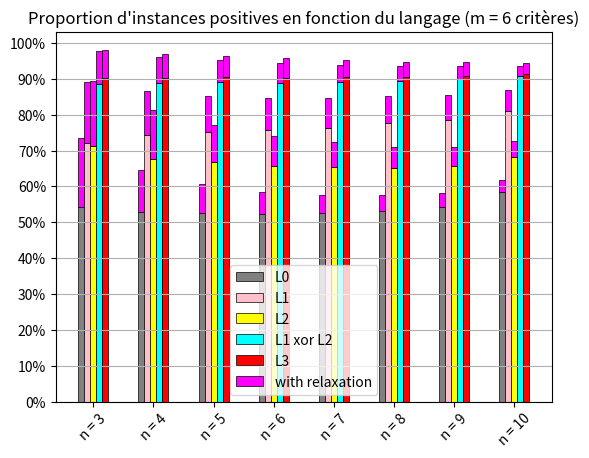

Recreate this plot in Python.
import csv
import matplotlib.pyplot as plt

# with open("QuestionSimulation5.csv") as qSim:
#     reader = csv.DictReader(qSim)
#     for row in reader:
#         if int(row['all_questions']) / int(row['criticalLength']) > 1.5 :
#             print(row['model'])

# model140.csv
# model141.csv
# model206.csv
# model435.csv
# model341.csv
# model144.csv
# model198.csv *
# model229.csv
# model145.csv
# model138.csv
# model136.csv
# model457.csv
# model139.csv
# model342.csv
# model200.csv
# model456.csv
# model137.csv
# model132.csv
# model11.csv
# model434.csv
# model134.csv
# model228.csv
# model208.csv
# model169.csv
# model168.csv
import numpy


def histogramme(D):
    ax = plt.subplot(111)
    x = sorted(D.keys())
    y = [D[a] for a in sorted(D.keys())]
    up = 0.1
    ax.bar(x, y, width=1.5, color='red')
    # Add text to bars
    for xi, yi, l in zip(*[x, y, list(map(str, y))]):
        ax.text(xi - len(l) * .02, yi + up, l,
                bbox=dict(alpha=.5))

    plt.xticks(sorted(D.keys()), [f'{a}%' for a in sorted(D.keys())], rotation=70)
    plt.xlabel('Pourcentages (%) de questions supplémentaires')
    plt.ylabel('Nombre de modèles')

    plt.show()


# M_4_n_5 = {0: 86, 12: 4, 14: 17, 16: 21, 20: 26, 25: 3, 28: 29, 33: 70, 40: 60, 42: 3, 50: 39, 60: 98, 66: 12, 75: 5, 80: 34, 100: 7, 125: 2}
# histogramme(M_4_n_5)
# M_4_n_6 = {0: 454, 7: 1, 9: 19, 10: 70, 11: 109, 12: 175, 14: 204, 15: 2, 16: 100, 18: 20, 20: 99, 22: 306, 23: 1, 25: 561, 27: 25, 28: 641, 30: 55, 33: 431, 36: 47, 37: 513, 40: 152, 41: 4, 42: 952, 44: 247, 45: 22, 50: 988, 53: 1, 54: 11, 55: 274, 57: 805, 58: 1, 60: 82, 61: 4, 62: 539, 63: 22, 66: 692, 69: 2, 70: 80, 71: 686, 72: 39, 75: 700, 76: 1, 77: 239, 80: 97, 81: 35, 83: 501, 84: 4, 85: 975, 87: 550, 88: 301, 90: 245, 91: 20, 92: 1, 100: 3367, 108: 15, 109: 93, 110: 355, 111: 641, 112: 904, 114: 1007, 115: 1, 116: 1066, 118: 63, 120: 340, 122: 758, 125: 1333, 127: 55, 128: 1235, 130: 290, 133: 1998, 136: 52, 137: 1659, 140: 241, 142: 1713, 144: 850, 145: 68, 150: 3022, 154: 42, 155: 782, 157: 2289, 160: 281, 162: 2305, 163: 20, 166: 1693, 170: 312, 171: 2918, 172: 5, 175: 2132, 177: 654, 180: 144, 183: 1231, 185: 3666, 187: 2077, 188: 920, 190: 58, 200: 8691, 210: 1, 211: 412, 212: 1807, 214: 3750, 216: 2596, 220: 10, 222: 178, 225: 2441, 228: 3644, 233: 3350, 237: 1919, 240: 14, 242: 3296, 244: 1, 250: 4423, 257: 3216, 260: 9, 262: 377, 266: 3466, 271: 4112, 275: 58, 280: 17, 283: 3272, 285: 2996, 287: 2, 300: 4046, 314: 523, 316: 2798, 320: 10, 328: 78, 333: 3364, 340: 19, 342: 1, 350: 2226, 360: 11, 366: 891, 380: 8, 383: 257, 400: 60, 416: 1, 420: 17, 440: 23, 460: 25, 480: 7, 500: 4}
# histogramme(M_4_n_6)

# cpt = 0
# nb = 0
# with open("QuestionSimulation6.csv") as qSim:
#     reader = csv.DictReader(qSim)
#     for row in reader:
#         # if int(row['number_of_non_explainable']) + int(row['minimal_number_of_queries']) != int(row['all_explainable_minimal_number_of_queries']):
#         # if int(row['all_explainable_minimal_number_of_queries']) - int(row['minimal_number_of_queries']) >= int(row['minimal_number_of_queries']):
#         nb += 1
#         if int(row['critical_length']) == int(row['minimal_number_of_queries']):
#             cpt += 1
#             print(row['model'])
# print(cpt, "/", nb)
# model11446.csv # Ancien model11446.csv,10,6,1,8 # Nouveau model11446.csv,10,7,0,7
# model11083.csv # Ancien model11083.csv,10,7,1,7 # Nouveau model11083.csv,10,7,0,7
# model6815.csv  # Ancien model6815.csv,11,6,3,10 # Nouveau model6815.csv,11,7,2,9

# Modele with BCR = C
#  n = 4
# model1.csv : [('4', '123'), ('3', '12'), ('2', '1')]
# model2.csv [('123', '4'), ('4', '23'), ('3', '12'), ('2', '1')]
# model7.csv [('4', '123'), ('12', '3'), ('3', '2'), ('2', '1')]
# model8.csv [('123', '4'), ('4', '23'), ('12', '3'), ('3', '2'), ('2', '1')]


# n = 5
# model1.csv  [('5', '1234'), ('4', '123'), ('3', '12'), ('2', '1')]
# model2.csv  [('1234', '5'), ('5', '234'), ('4', '123'), ('3', '12'), ('2', '1')]
# model31.csv [('5', '1234'), ('123', '4'), ('4', '23'), ('3', '12'), ('2', '1')]
# model32.csv [('1234', '5'), ('5', '234'), ('123', '4'), ('4', '23'), ('3', '12'), ('2', '1')]
# model230.csv [('5', '1234'), ('4', '123'), ('12', '3'), ('3', '2'), ('2', '1')]
# model231.csv [('1234', '5'), ('5', '234'), ('4', '123'), ('12', '3'), ('3', '2'), ('2', '1')]
# model256.csv [('5', '1234'), ('123', '4'), ('4', '23'), ('12', '3'), ('3', '2'), ('2', '1')]
# model257.csv [('1234', '5'), ('5', '234'), ('123', '4'), ('4', '23'), ('12', '3'), ('3', '2'), ('2', '1')]

# n = 6
# model1.csv       [('6', '12345'), ('5', '1234'), ('4', '123'), ('3', '12'), ('2', '1')]
# model2.csv       [('12345', '6'), ('6', '2345'), ('5', '1234'), ('4', '123'), ('3', '12'), ('2', '1')]
# model315.csv     [('6', '12345'), ('1234', '5'), ('5', '234'), ('4', '123'), ('3', '12'), ('2', '1')]
# model316.csv     [('12345', '6'), ('6', '2345'), ('1234', '5'), ('5', '234'), ('4', '123'), ('3', '12'), ('2', '1')]
# model10691.csv   [('6', '12345'), ('5', '1234'), ('123', '4'), ('4', '23'), ('3', '12'), ('2', '1')]
# model10692.csv   [('12345', '6'), ('6', '2345'), ('5', '1234'), ('123', '4'), ('4', '23'), ('3', '12'), ('2', '1')]
# model10875.csv   [('6', '12345'), ('1234', '5'), ('5', '234'), ('123', '4'), ('4', '23'), ('3', '12'), ('2', '1')]
# model10876.csv   [('12345', '6'), ('6', '2345'), ('1234', '5'), ('5', '234'), ('123', '4'), ('4', '23'), ('3', '12'), ('2', '1')]
# model58518.csv   [('6', '12345'), ('5', '1234'), ('4', '123'), ('12', '3'), ('3', '2'), ('2', '1')]
# model58519.csv   [('12345', '6'), ('6', '2345'), ('5', '1234'), ('4', '123'), ('12', '3'), ('3', '2'), ('2', '1')]
# model58704.csv   [('6', '12345'), ('1234', '5'), ('5', '234'), ('4', '123'), ('12', '3'), ('3', '2'), ('2', '1')]
# model58705.csv   [('12345', '6'), ('6', '2345'), ('1234', '5'), ('5', '234'), ('4', '123'), ('12', '3'), ('3', '2'), ('2', '1')]
# model64282.csv   [('6', '12345'), ('5', '1234'), ('123', '4'), ('4', '23'), ('12', '3'), ('3', '2'), ('2', '1')]
# model64283.csv   [('12345', '6'), ('6', '2345'), ('5', '1234'), ('123', '4'), ('4', '23'), ('12', '3'), ('3', '2'), ('2', '1')]
# model64462.csv   [('6', '12345'), ('1234', '5'), ('5', '234'), ('123', '4'), ('4', '23'), ('12', '3'), ('3', '2'), ('2', '1')]
# model64463.csv   [('12345', '6'), ('6', '2345'), ('1234', '5'), ('5', '234'), ('123', '4'), ('4', '23'), ('12', '3'), ('3', '2'), ('2', '1')]


# SERIES = list()
# with open("QuestionSimulation6.csv") as qSim:
#     reader = csv.DictReader(qSim)
#     for row in reader:
#         # SERIES.append(round(100 * int(row['minimal_number_of_queries']) / int(row['critical_length']), 2))
#         SERIES.append(int(row['minimal_number_of_queries']))
#
# SERIES.sort()
# # print("Minimum", min(SERIES), "%", "1er quartile", SERIES[len(SERIES)//4], "%", "Median", SERIES[len(SERIES)//2], "%","3e quartile", SERIES[3*len(SERIES)//4],"%", "Maximum", max(SERIES), "%",)
# print("Minimum", min(SERIES), "questions", "1er quartile", SERIES[len(SERIES)//4], "questions", "Median", SERIES[len(SERIES)//2], "questions","3e quartile", SERIES[3*len(SERIES)//4],"questions", "Maximum", max(SERIES), "questions", numpy.mean(SERIES))
#

# SERIES = list()
# with open("XP_TotalOrderJustification5.csv") as qSim:
#     reader = csv.DictReader(qSim)
#     for row in reader:
#         SERIES.append(round(100 * int(row['non_trivial_deduced_critical_pairs']) / int(row['minimal_number_of_queries']), 2))
#         # SERIES.append(int(row['minimal_number_of_queries']))
#
# SERIES.sort()
# print("Minimum", min(SERIES), "%", "1er quartile", SERIES[len(SERIES)//4], "%", "Median", SERIES[len(SERIES)//2], "%","3e quartile", SERIES[3*len(SERIES)//4],"%", "Maximum", max(SERIES), "%",)
# # print("Minimum", min(SERIES), "questions", "1er quartile", SERIES[len(SERIES)//4], "questions", "Median", SERIES[len(SERIES)//2], "questions","3e quartile", SERIES[3*len(SERIES)//4],"questions", "Maximum", max(SERIES), "questions", numpy.mean(SERIES))


# SERIES = list()
# with open("Metrics-For-Dialog-Values-m1-Decomposition-6.csv") as qSim:
#     reader = csv.DictReader(qSim)
#     for row in reader:
#         SERIES.append(float(row['metric-value-percent']))
#
# # print(SERIES)
# SERIES.sort()
# print("Minimum", min(SERIES), "%", "1er quartile", SERIES[len(SERIES) // 4], "%", "Median", SERIES[len(SERIES) // 2],
#       "%", "3e quartile", SERIES[3 * len(SERIES) // 4], "%", "Maximum", max(SERIES), "%", )
# print("Minimum", min(SERIES), "questions", "1er quartile", SERIES[len(SERIES)//4], "questions", "Median", SERIES[len(SERIES)//2], "questions","3e quartile", SERIES[3*len(SERIES)//4],"questions", "Maximum", max(SERIES), "questions", numpy.mean(SERIES))


# m = 9
# barWidth = 0.1
# y0 = [44.7, 40.3, 37.9, 35.7, 33.1, 32.2, 30.8, 29.9]
# y1 = [71.9, 71.7, 71.1, 70.6, 69.7, 69.4, 68.7, 68.3]
# y2 = [59.9, 54.6, 51.3, 48.3, 45.4, 44.1, 42.4, 41.1]
# y12 = [85.6, 84.6, 83.3, 82.2, 81.0, 80.4, 79.5, 78.5]
# y3 = [91.8, 90.3, 89.0, 88.1, 87.4, 86.9, 86.3, 85.8]
#
# yt3 = [91.9, 90.6, 89.5, 88.8, 88.2, 87.9, 87.3, 86.9]
#
# r0 = range(3, 11)
# r1 = [x + barWidth for x in r0]
# r2 = [x + 2*barWidth for x in r0]
# r12 = [x + 3*barWidth for x in r0]
# r3 = [x + 4*barWidth for x in r0]
#
# plt.bar(r0, y0, width = barWidth, color = ['gray' for i in y0],
#            edgecolor = ['black' for i in y1], linewidth =0.5, label="L0")
# plt.bar(r1, y1, width = barWidth, color = ['pink' for i in y1],
#            edgecolor = ['black' for i in y1], linewidth =0.5, label="L1")
# plt.bar(r2, y2, width = barWidth, color = ['yellow' for i in y2],
#            edgecolor = ['black' for i in y1], linewidth =0.5, label="L2")
# plt.bar(r12, y12, width = barWidth, color = ['cyan' for i in y12],
#            edgecolor = ['black' for i in y1], linewidth =0.5, label="L1 xor L2")
# plt.bar(r3, y3, width = barWidth, color = ['red' for i in y3],
#            edgecolor = ['black' for i in y1], linewidth =0.5, label="L3")
#
# plt.bar(r3, [yt3[i] - y3[i] for i in range(len(y3))], width = barWidth, color = ['white' for i in y3],
#            edgecolor = ['red' for i in y1], linewidth =0.5, label="with transitivity", bottom=y3, hatch='/')
#
# plt.xticks([3 + r + 2*barWidth for r in range(len(y1))], ["n = " + str(n) for n in r0], rotation=45)
# # plt.ylabel("%")
# plt.yticks([10*i for i in range(11)], [f'{p}%' for p in range(0, 101, 10)])
# plt.grid(axis='y', linestyle='-')
# plt.legend()
# plt.title(f'Proportion d\'instances positives en fonction du langage (m = {m} critères)')
# plt.show()



# m = 8
# barWidth = 0.1
# y0 = [47.6, 44.8, 41.5, 39.1, 37.3, 36.7, 35.9, 35.1]
# y1 = [75.0, 74.9, 74.6, 74.1, 73.9, 73.5, 73.3, 73.1]
# y2 = [61.7, 57.7, 53.9, 51.0, 48.7, 47.6, 46.6, 45.3]
# y12 = [87.7, 86.9, 86.1, 85.1, 84.5, 83.7, 83.3, 82.6]
# y3 = [92.0, 90.7, 89.9, 89.2, 88.7, 88.2, 88.0, 87.4]
#
# yt3 = [92.1, 91.1, 90.5, 90.0, 89.6, 89.2, 89.1, 88.6]
#
# r0 = range(3, 11)
# r1 = [x + barWidth for x in r0]
# r2 = [x + 2*barWidth for x in r0]
# r12 = [x + 3*barWidth for x in r0]
# r3 = [x + 4*barWidth for x in r0]
#
# plt.bar(r0, y0, width = barWidth, color = ['gray' for i in y0],
#            edgecolor = ['black' for i in y1], linewidth =0.5, label="L0")
# plt.bar(r1, y1, width = barWidth, color = ['pink' for i in y1],
#            edgecolor = ['black' for i in y1], linewidth =0.5, label="L1")
# plt.bar(r2, y2, width = barWidth, color = ['yellow' for i in y2],
#            edgecolor = ['black' for i in y1], linewidth =0.5, label="L2")
# plt.bar(r12, y12, width = barWidth, color = ['cyan' for i in y12],
#            edgecolor = ['black' for i in y1], linewidth =0.5, label="L1 xor L2")
# plt.bar(r3, y3, width = barWidth, color = ['red' for i in y3],
#            edgecolor = ['black' for i in y1], linewidth =0.5, label="L3")
#
# plt.bar(r3, [yt3[i] - y3[i] for i in range(len(y3))], width = barWidth, color = ['white' for i in y3],
#            edgecolor = ['red' for i in y1], linewidth =0.5, label="with transitivity", bottom=y3, hatch='/')
#
# plt.xticks([3 + r + 2*barWidth for r in range(len(y1))], ["n = " + str(n) for n in r0], rotation=45)
# # plt.ylabel("%")
# plt.yticks([10*i for i in range(11)], [f'{p}%' for p in range(0, 101, 10)])
# plt.grid(axis='y', linestyle='-')
# plt.legend()
# plt.title(f'Proportion d\'instances positives en fonction du langage (m = {m} critères)')
# plt.show()


# m = 7
# barWidth = 0.1
# y0 = [49.9, 48.0, 46.3, 43.5, 43.1, 42.9, 42.0, 42.4]
# y1 = [77.8, 78.7, 78.8, 78.4, 78.2, 78.3, 78.3, 78.3]
# y2 = [62.7, 59.4, 56.8, 53.6, 52.8, 52.7, 51.4, 51.4]
# y12 = [89.6, 89.5, 88.8, 88.0, 87.4, 87.6, 87.4, 87.0]
# y3 = [92.4, 91.9, 91.3, 90.7, 90.3, 90.5, 90.2, 89.9]
#
# yt3 = [92.5, 92.3, 92.0, 91.5, 91.2, 91.5, 91.3, 91.0]
#
# r0 = range(3, 11)
# r1 = [x + barWidth for x in r0]
# r2 = [x + 2*barWidth for x in r0]
# r12 = [x + 3*barWidth for x in r0]
# r3 = [x + 4*barWidth for x in r0]
#
# plt.bar(r0, y0, width = barWidth, color = ['gray' for i in y0],
#            edgecolor = ['black' for i in y1], linewidth =0.5, label="L0")
# plt.bar(r1, y1, width = barWidth, color = ['pink' for i in y1],
#            edgecolor = ['black' for i in y1], linewidth =0.5, label="L1")
# plt.bar(r2, y2, width = barWidth, color = ['yellow' for i in y2],
#            edgecolor = ['black' for i in y1], linewidth =0.5, label="L2")
# plt.bar(r12, y12, width = barWidth, color = ['cyan' for i in y12],
#            edgecolor = ['black' for i in y1], linewidth =0.5, label="L1 xor L2")
# plt.bar(r3, y3, width = barWidth, color = ['red' for i in y3],
#            edgecolor = ['black' for i in y1], linewidth =0.5, label="L3")
#
# plt.bar(r3, [yt3[i] - y3[i] for i in range(len(y3))], width = barWidth, color = ['white' for i in y3],
#            edgecolor = ['red' for i in y1], linewidth =0.5, label="with transitivity", bottom=y3, hatch='/')
#
# plt.xticks([3 + r + 2*barWidth for r in range(len(y1))], ["n = " + str(n) for n in r0], rotation=45)
# # plt.ylabel("%")
# plt.yticks([10*i for i in range(11)], [f'{p}%' for p in range(0, 101, 10)])
# plt.grid(axis='y', linestyle='-')
# plt.legend()
# plt.title(f'Proportion d\'instances positives en fonction du langage (m = {m} critères)')
# plt.show()


m = 6
barWidth = 0.1
y0 = [54.3, 53.0, 52.7, 52.4, 52.6, 53.2, 54.3, 58.4]
y1 = [72.2, 74.3, 75.3, 75.7, 76.4, 77.6, 78.6, 81.0]
y2 = [71.2, 67.7, 66.9, 65.7, 65.4, 65.1, 65.8, 68.3]
y12 = [88.7, 88.8, 89.2, 88.8, 89.2, 89.4, 90.0, 90.8]
y3 = [90.2, 90.2, 90.5, 90.2, 90.5, 90.4, 90.9, 91.4]

# yt3 = [90.5, 90.9, 91.3, 91.2, 91.4, 91.3, 91.7, 92.0] # transitivity

y0_relax = [73.6, 64.7, 60.6, 58.4, 57.6, 57.7, 58.3, 61.9]
y1_relax = [89.2, 86.6, 85.3, 84.7, 84.6, 85.1, 85.5, 86.8]
y2_relax = [89.3, 81.4, 77.2, 74.2, 72.3, 71.1, 71.1, 72.7]
y12_relax = [97.7, 96.1, 95.4, 94.4, 93.9, 93.7, 93.6, 93.7]
y3_relax = [98.2, 97.0, 96.4, 95.7, 95.2, 94.7, 94.6, 94.3]

r0 = range(3, 11)
r1 = [x + barWidth for x in r0]
r2 = [x + 2 * barWidth for x in r0]
r12 = [x + 3 * barWidth for x in r0]
r3 = [x + 4 * barWidth for x in r0]

plt.bar(r0, y0, width=barWidth, color=['gray' for i in y0], edgecolor=['black' for i in y1], linewidth=0.5, label="L0")
plt.bar(r0, [y0_relax[i] - y0[i] for i in range(len(y0))], edgecolor=['black' for i in y1], width=barWidth, color=['magenta' for i in y0], linewidth=0.5, bottom=y0)

plt.bar(r1, y1, width=barWidth, color=['pink' for i in y1], edgecolor=['black' for i in y1], linewidth=0.5, label="L1")
plt.bar(r1, [y1_relax[i] - y1[i] for i in range(len(y0))], edgecolor=['black' for i in y1], width=barWidth, color=['magenta' for i in y0], linewidth=0.5, bottom=y1)

plt.bar(r2, y2, width=barWidth, color=['yellow' for i in y2], edgecolor=['black' for i in y1], linewidth=0.5, label="L2")
plt.bar(r2, [y2_relax[i] - y2[i] for i in range(len(y0))], edgecolor=['black' for i in y1], width=barWidth, color=['magenta' for i in y0], linewidth=0.5, bottom=y2)

plt.bar(r12, y12, width=barWidth, color=['cyan' for i in y12], edgecolor=['black' for i in y1], linewidth=0.5, label="L1 xor L2")
plt.bar(r12, [y12_relax[i] - y12[i] for i in range(len(y0))] , edgecolor=['black' for i in y1], width=barWidth, color=['magenta' for i in y0], linewidth=0.5, bottom=y12)

plt.bar(r3, y3, width=barWidth, color=['red' for i in y3], edgecolor=['black' for i in y1], linewidth=0.5, label="L3")
plt.bar(r3, [y3_relax[i] - y3[i] for i in range(len(y0))], edgecolor=['black' for i in y1], width=barWidth, color=['magenta' for i in y0], linewidth=0.5, bottom=y3, label="with relaxation")

# plt.bar(r3, [yt3[i] - y3[i] for i in range(len(y3))], width = barWidth, color = ['white' for i in y3],
#            edgecolor = ['red' for i in y1], linewidth =0.5, label="with transitivity", bottom=y3, hatch='/') # transitivity


plt.xticks([3 + r + 2 * barWidth for r in range(len(y1))], ["n = " + str(n) for n in r0], rotation=45)
# plt.ylabel("%")
plt.yticks([10 * i for i in range(11)], [f'{p}%' for p in range(0, 101, 10)])
plt.grid(axis='y', linestyle='-')
plt.legend()
plt.title(f'Proportion d\'instances positives en fonction du langage (m = {m} critères)')
plt.show()
